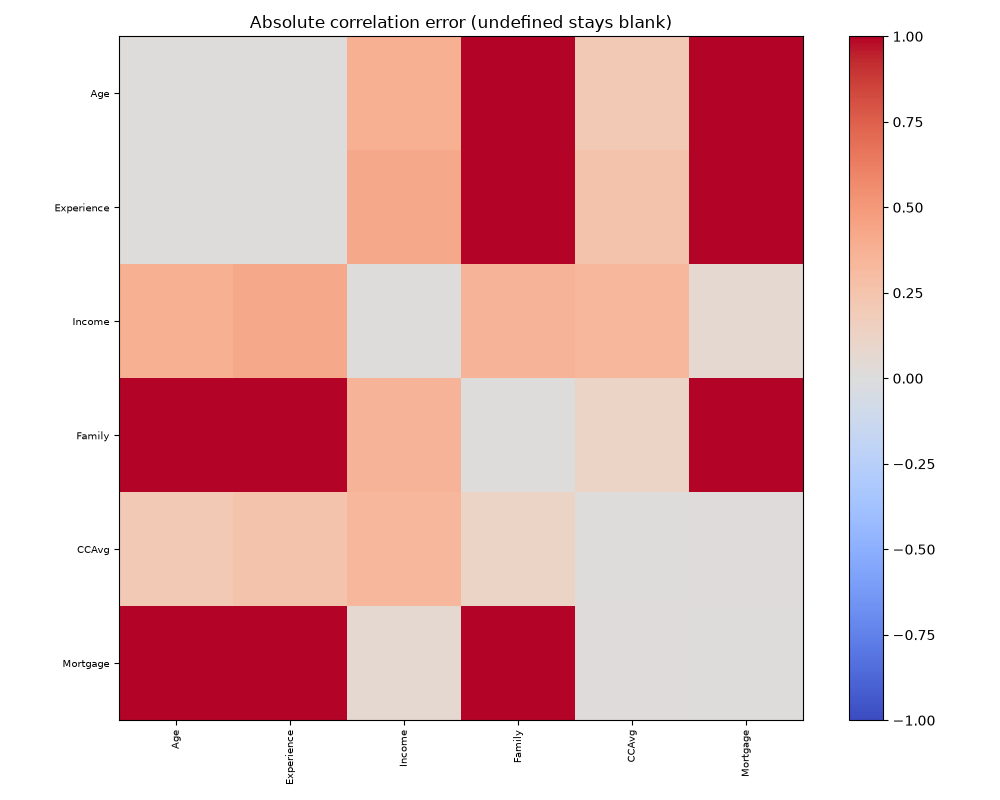

The data file committed next to this chart (first rows):
, Age, Experience, Income, Family, CCAvg, Mortgage
Age, 0.0, 0.004418, 0.3784, 1.026, 0.2034, 1.002
Experience, 0.004418, 0.0, 0.4184, 1.022, 0.2517, 0.9944
Income, 0.3784, 0.4184, 0.0, 0.3546, 0.3355, 0.06228
Family, 1.026, 1.022, 0.3546, 0.0, 0.1236, 1.024
CCAvg, 0.2034, 0.2517, 0.3355, 0.1236, 0.0, 0.01322
Mortgage, 1.002, 0.9944, 0.06228, 1.024, 0.01322, 0.0
